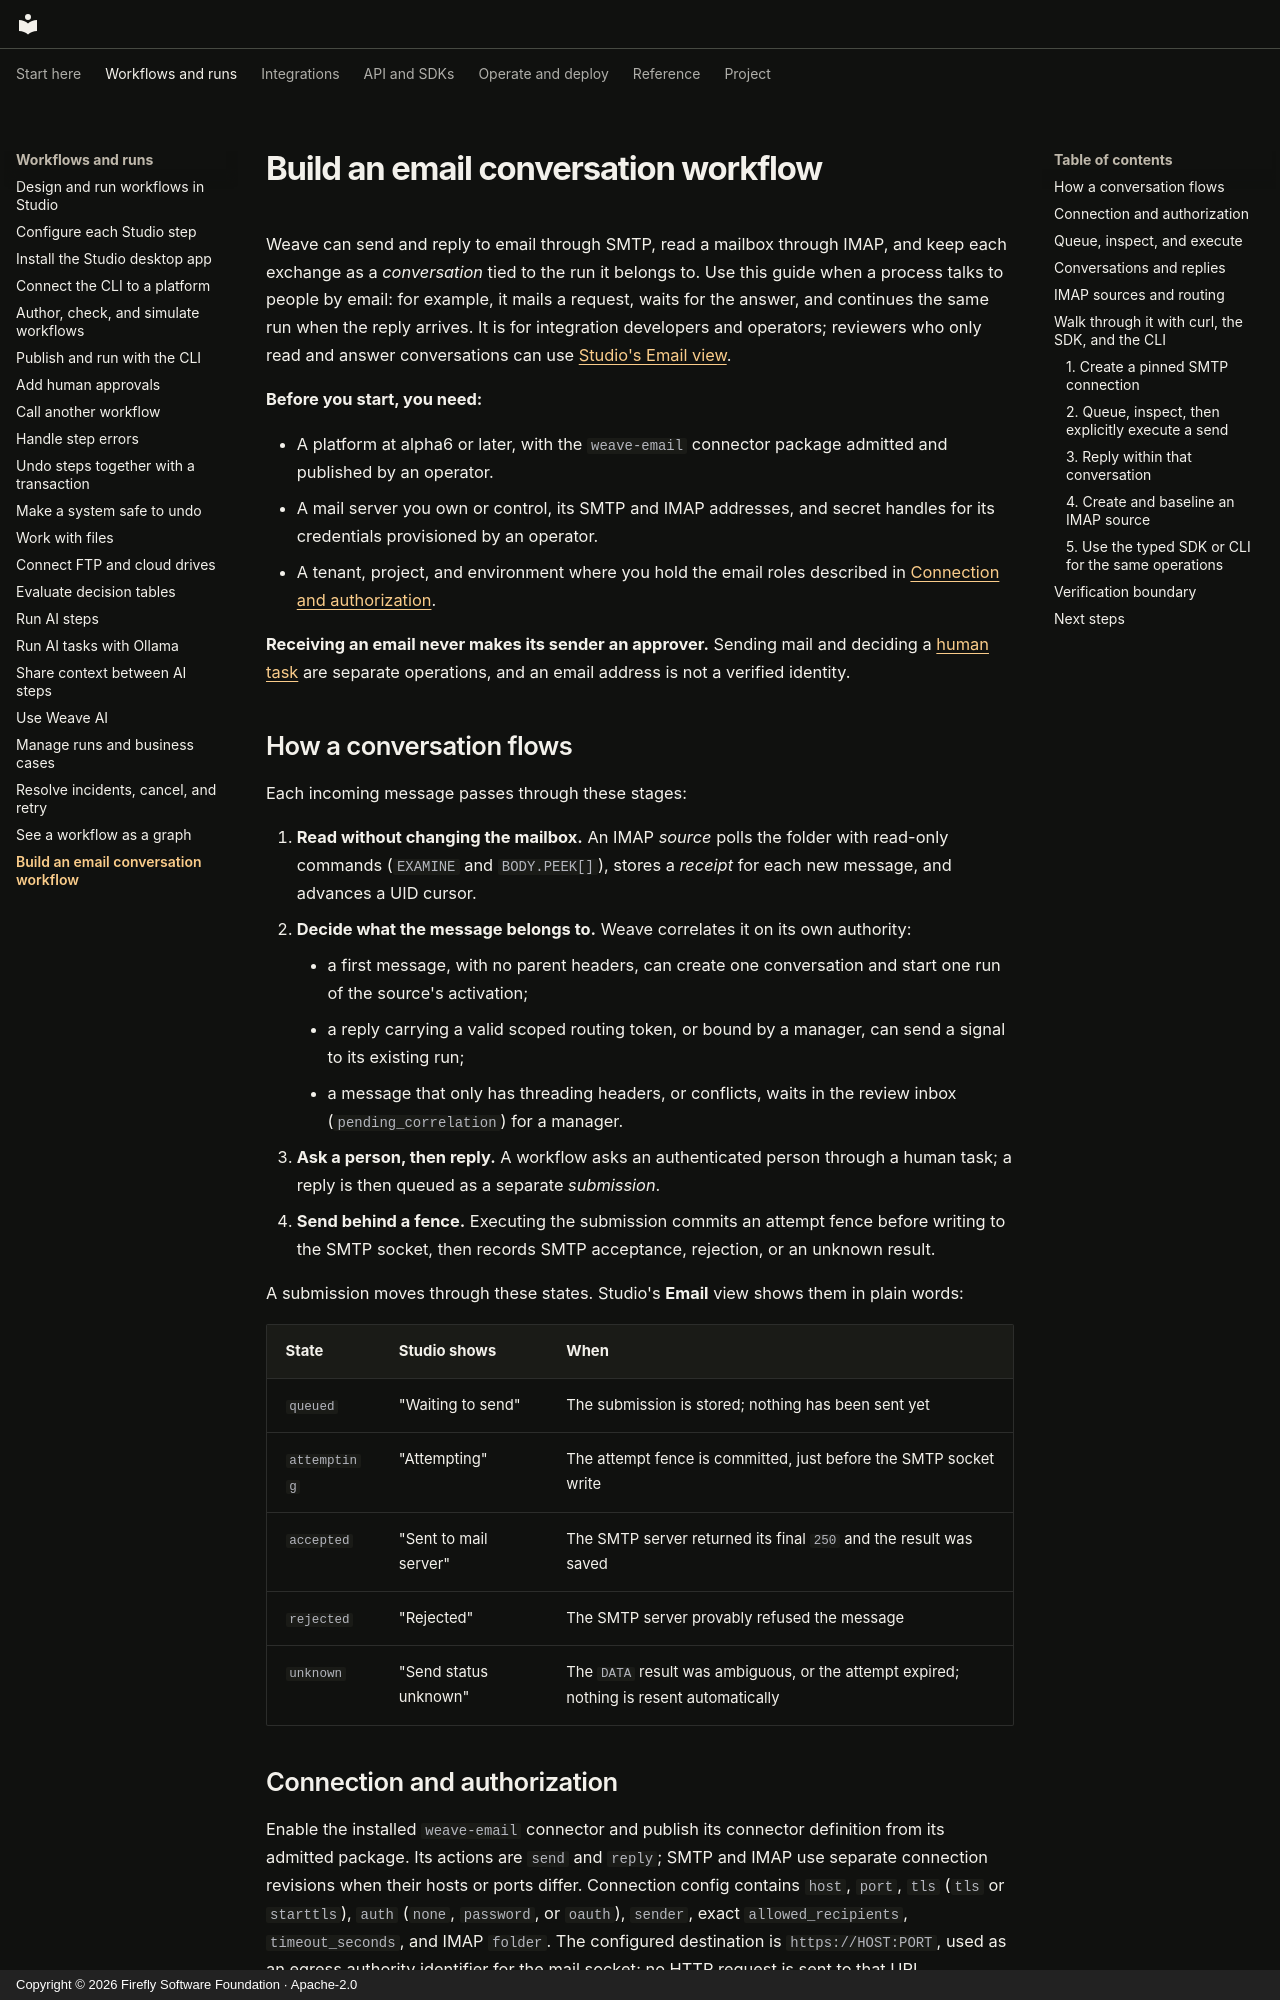

repository: fireflyframework/firefly-weave · page: guides/email/index.html · generator: mkdocs · copyright: Copyright © 2026 Firefly Software Foundation · Apache-2.0

<!--
Copyright 2026 Firefly Software Foundation.

Licensed under the Apache License, Version 2.0 (the "License");
you may not use this file except in compliance with the License.
You may obtain a copy of the License at

    http://www.apache.org/licenses/LICENSE-2.0

Unless required by applicable law or agreed to in writing, software
distributed under the License is distributed on an "AS IS" BASIS,
WITHOUT WARRANTIES OR CONDITIONS OF ANY KIND, either express or implied.
See the License for the specific language governing permissions and
limitations under the License.
Author: Firefly Software Foundation
SPDX-License-Identifier: Apache-2.0
-->

# Build an email conversation workflow

Weave can send and reply to email through SMTP, read a mailbox through IMAP, and
keep each exchange as a *conversation* tied to the run it belongs to. Use this
guide when a process talks to people by email: for example, it mails a request,
waits for the answer, and continues the same run when the reply arrives. It is
for integration developers and operators; reviewers who only read and answer
conversations can use [Studio's Email view](studio.md#read-and-reply-to-email).

**Before you start, you need:**

- A platform at alpha6 or later, with the `weave-email` connector package
  admitted and published by an operator.
- A mail server you own or control, its SMTP and IMAP addresses, and secret
  handles for its credentials provisioned by an operator.
- A tenant, project, and environment where you hold the email roles described in
  [Connection and authorization](#connection-and-authorization).

**Receiving an email never makes its sender an approver.** Sending mail and
deciding a [human task](human-tasks.md) are separate operations, and an email
address is not a verified identity.

## How a conversation flows

Each incoming message passes through these stages:

1. **Read without changing the mailbox.** An IMAP *source* polls the folder with
   read-only commands (`EXAMINE` and `BODY.PEEK[]`), stores a *receipt* for each
   new message, and advances a UID cursor.
2. **Decide what the message belongs to.** Weave correlates it on its own
   authority:
    - a first message, with no parent headers, can create one conversation and
      start one run of the source's activation;
    - a reply carrying a valid scoped routing token, or bound by a manager, can
      send a signal to its existing run;
    - a message that only has threading headers, or conflicts, waits in the
      review inbox (`pending_correlation`) for a manager.
3. **Ask a person, then reply.** A workflow asks an authenticated person through
   a human task; a reply is then queued as a separate *submission*.
4. **Send behind a fence.** Executing the submission commits an attempt fence
   before writing to the SMTP socket, then records SMTP acceptance, rejection, or
   an unknown result.

A submission moves through these states. Studio's **Email** view shows them in
plain words:

| State | Studio shows | When |
| --- | --- | --- |
| `queued` | "Waiting to send" | The submission is stored; nothing has been sent yet |
| `attempting` | "Attempting" | The attempt fence is committed, just before the SMTP socket write |
| `accepted` | "Sent to mail server" | The SMTP server returned its final `250` and the result was saved |
| `rejected` | "Rejected" | The SMTP server provably refused the message |
| `unknown` | "Send status unknown" | The `DATA` result was ambiguous, or the attempt expired; nothing is resent automatically |
